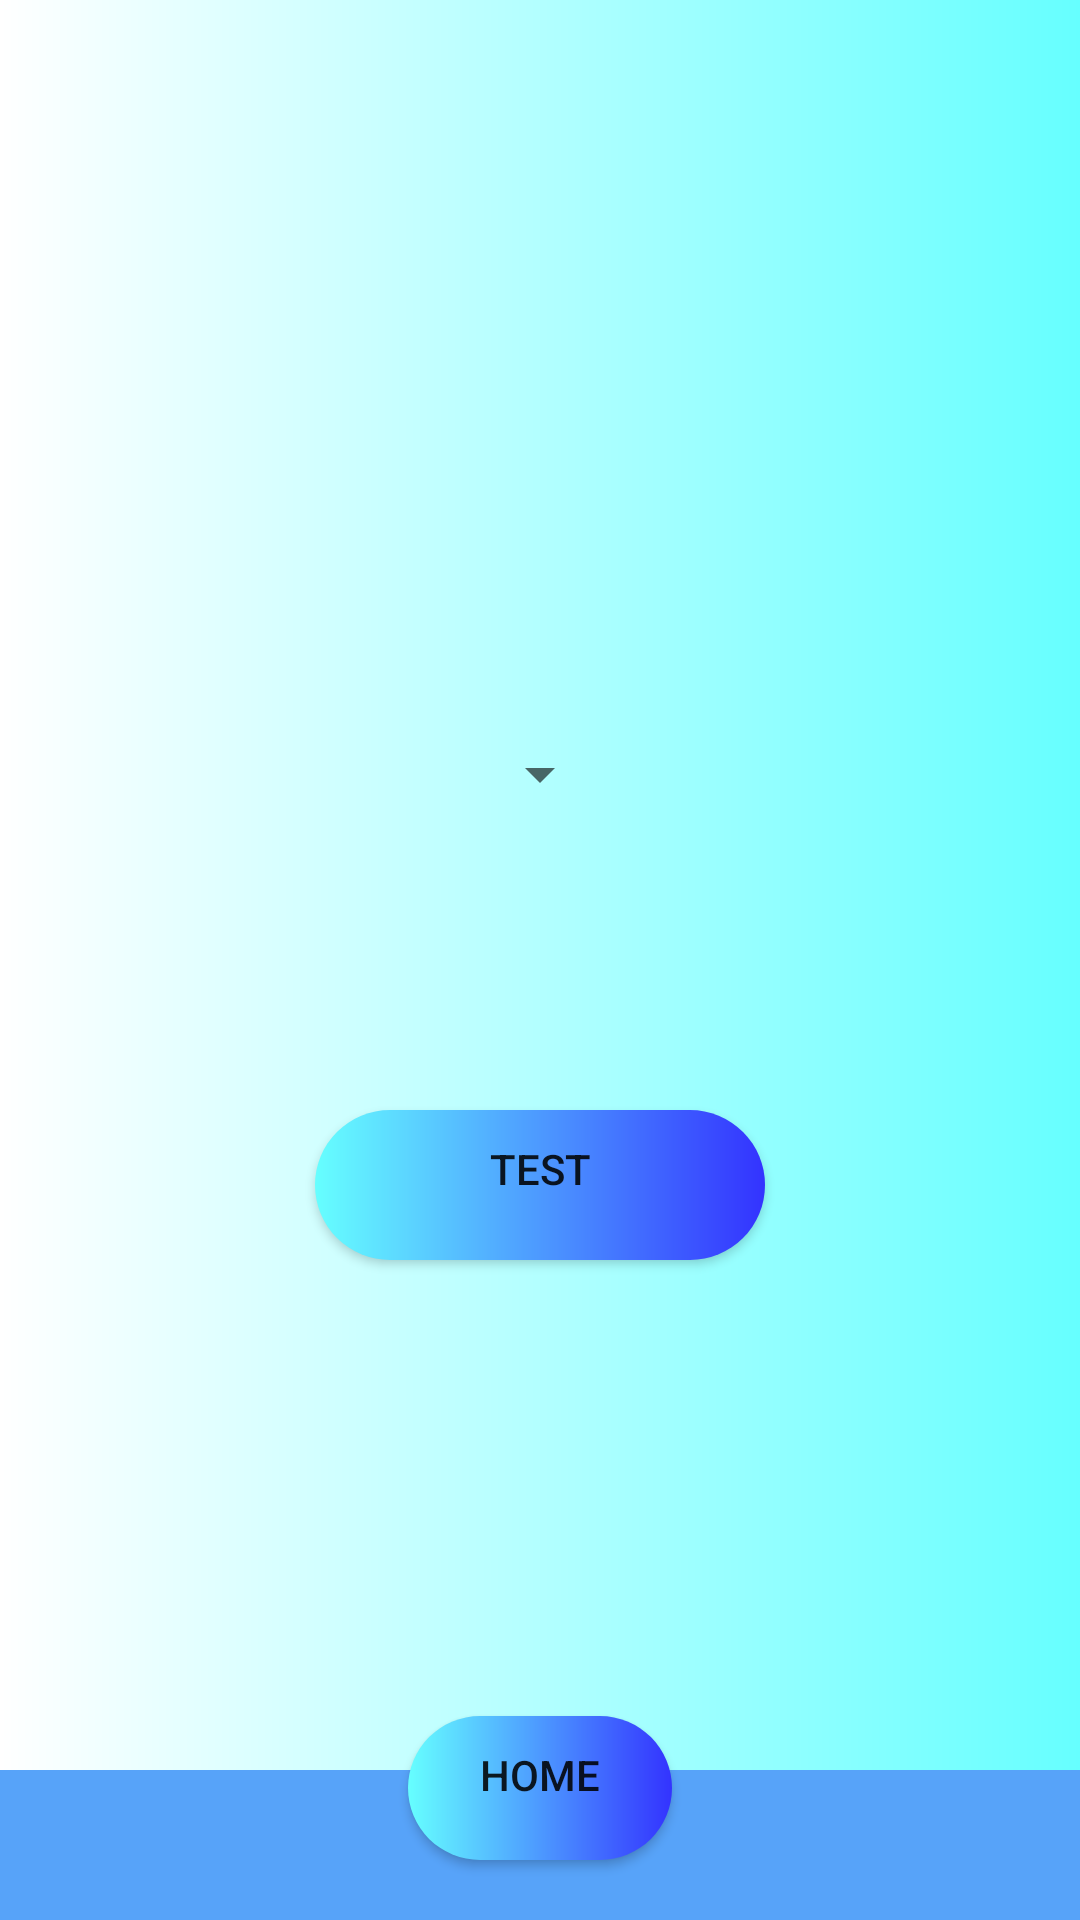

Reconstruct the res/layout file that produces this screen, plus the resources it refers to.
<!-- AndroidManifest.xml: application theme AppTheme -->
<!-- res/layout/deletefragment.xml -->
<?xml version="1.0" encoding="utf-8"?>
<androidx.constraintlayout.widget.ConstraintLayout xmlns:android="http://schemas.android.com/apk/res/android"
    xmlns:app="http://schemas.android.com/apk/res-auto"
    xmlns:tools="http://schemas.android.com/tools"
    android:id="@+id/viewLayout"
    android:layout_width="match_parent"
    android:layout_height="match_parent"
    android:background="@drawable/backgroudgradient"
    tools:ignore="MissingDefaultResource">

    <Spinner
        android:id="@+id/deleteSpinner"
        android:layout_width="wrap_content"
        android:layout_height="wrap_content"
        android:layout_marginBottom="50dp"
        android:autofillHints="Select"
        app:layout_constraintBottom_toTopOf="@id/guideline"
        app:layout_constraintEnd_toEndOf="parent"
        app:layout_constraintStart_toStartOf="parent"/>

    <Button
        android:id="@+id/deleteImageButton"
        android:layout_width="150dp"
        android:layout_height="50dp"
        android:gravity="center_horizontal"
        android:background="@drawable/roundedbutton"
        android:text="test"
        app:layout_constraintEnd_toEndOf="parent"
        app:layout_constraintStart_toStartOf="parent"
        app:layout_constraintTop_toBottomOf="@+id/guideline"
        android:layout_marginTop="50dp"/>

    <include layout="@layout/toolbarbuttom" />

    <androidx.constraintlayout.widget.Guideline
        android:id="@+id/guideline"
        android:layout_width="wrap_content"
        android:layout_height="wrap_content"
        android:orientation="horizontal"
        app:layout_constraintGuide_percent="0.5"
        />

</androidx.constraintlayout.widget.ConstraintLayout>
<!-- res/layout/toolbarbuttom.xml (included above) -->
<?xml version="1.0" encoding="utf-8"?>
<androidx.constraintlayout.widget.ConstraintLayout xmlns:android="http://schemas.android.com/apk/res/android"
    android:id="@+id/homeToolFragment"
    android:layout_width="match_parent"
    android:layout_height="match_parent"
    xmlns:app="http://schemas.android.com/apk/res-auto">

    <Toolbar
        android:id="@+id/homeTool"
        android:layout_width="match_parent"
        android:layout_height="50dp"
        app:layout_constraintBottom_toBottomOf="parent"
        android:background="#57A3F9"
        android:layout_marginTop="10dp"
        android:paddingTop="10dp">
    </Toolbar>

    <Button
        android:id="@+id/homeButton"
        android:layout_width="wrap_content"
        android:layout_height="wrap_content"
        android:background="@drawable/roundedbutton"
        android:text="Home"
        android:layout_marginBottom="20dp"
        app:layout_constraintBottom_toBottomOf="parent"
        app:layout_constraintEnd_toEndOf="parent"
        app:layout_constraintStart_toStartOf="parent"
        android:gravity="center_horizontal"/>

</androidx.constraintlayout.widget.ConstraintLayout>
<!-- resources referenced by this layout -->
<resources>
  <!-- drawable backgroudgradient (drawable) -->
  <?xml version="1.0" encoding="utf-8"?>
  <shape xmlns:android="http://schemas.android.com/apk/res/android">
  
      <gradient android:endColor="@color/buttonColor" android:startColor="#FFFFFF" android:centerX="0.6" android:centerY="0.6"/>
  
  </shape>
  <!-- drawable roundedbutton (drawable) -->
  <?xml version="1.0" encoding="utf-8"?>
  <shape xmlns:android="http://schemas.android.com/apk/res/android">
      <corners android:radius="40dp" />
  
      <padding
          android:bottom="10dp"
          android:left="10dp"
          android:right="10dp"
          android:top="10dp" />
  
      <solid android:color="@color/buttonColor" />
  
      <gradient android:startColor="@color/buttonColor" android:endColor="#3333FF" android:centerX="0.6" android:centerY="0.6"/>
  
  </shape>
  <style name="AppTheme" parent="Theme.AppCompat.Light.DarkActionBar">
          
          <item name="colorPrimary">@color/colorPrimary</item>
          <item name="colorPrimaryDark">@color/colorPrimaryDark</item>
          <item name="colorAccent">@color/colorAccent</item>
      </style>
  <color name="buttonColor">#66FFFF</color>
  <color name="colorPrimary">#6200EE</color>
  <color name="colorPrimaryDark">#3700B3</color>
  <color name="colorAccent">#03DAC5</color>
</resources>
